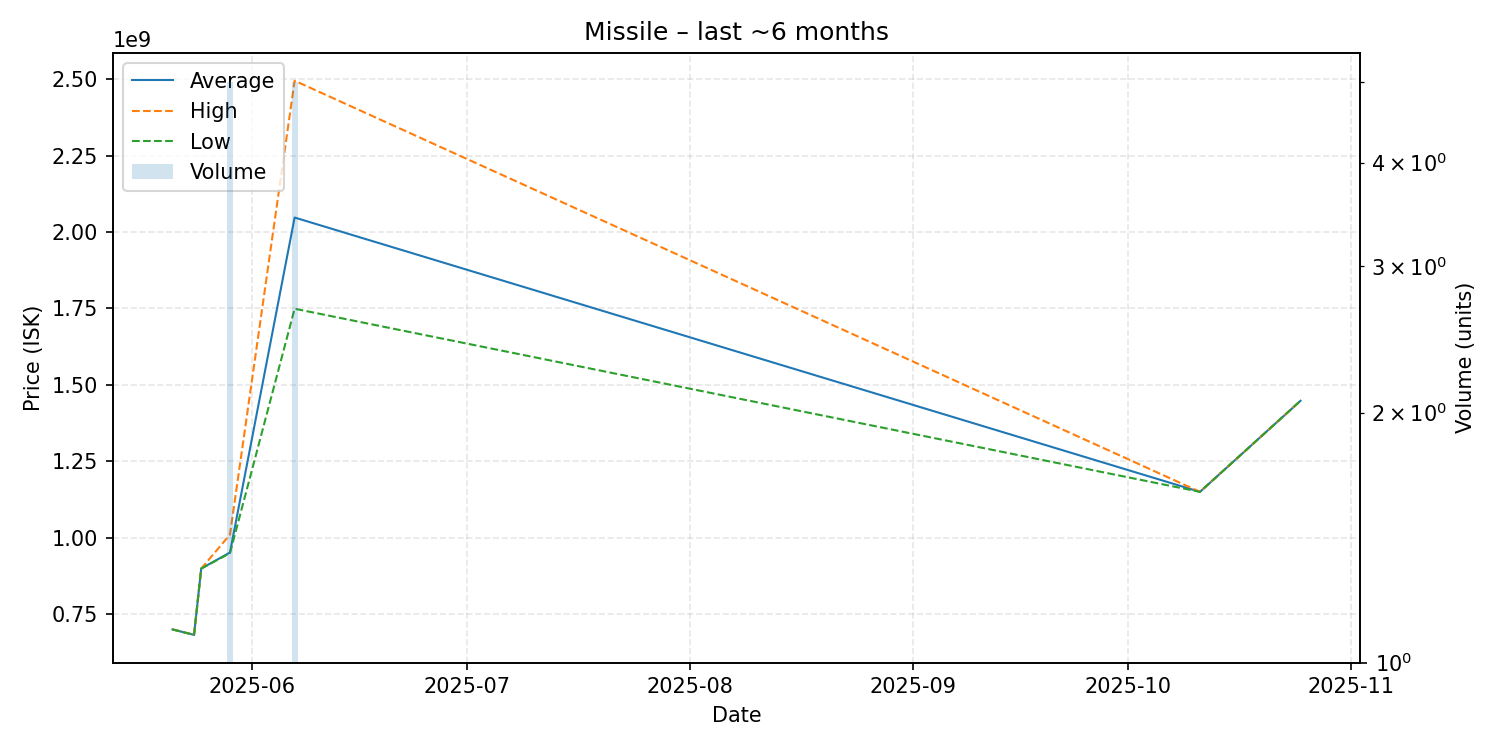

The file beside this chart, header and first rows:
date, average, highest, lowest, order_count, volume
2025-05-21, 700000000, 700000000, 700000000, 1, 1
2025-05-24, 682100000, 682100000, 682100000, 1, 1
2025-05-25, 899000000, 899000000, 899000000, 1, 1
2025-05-29, 951580000, 1010000000, 949400000, 5, 5
2025-06-07, 2047400000, 2495000000, 1749000000, 5, 5
2025-10-11, 1150000000, 1150000000, 1150000000, 1, 1
2025-10-25, 1448000000, 1448000000, 1448000000, 1, 1
